Photos from the image-classification dataset "augmented" in the GitHub repository snarfnet/fukusou-kion. Its 2 classes are: not tsuchinoko, tsuchinoko candidate.

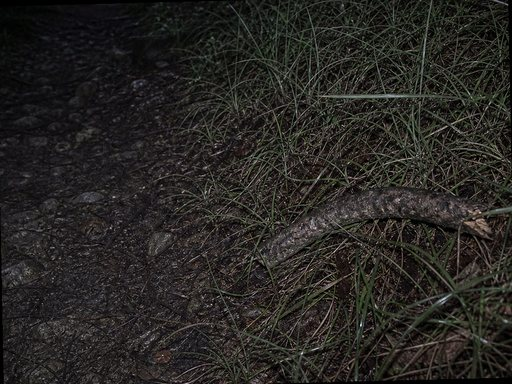
Label: not tsuchinoko

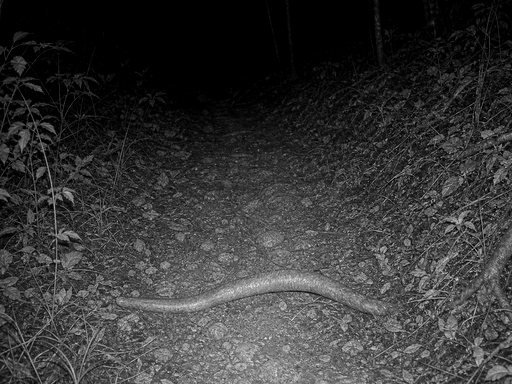
Label: not tsuchinoko

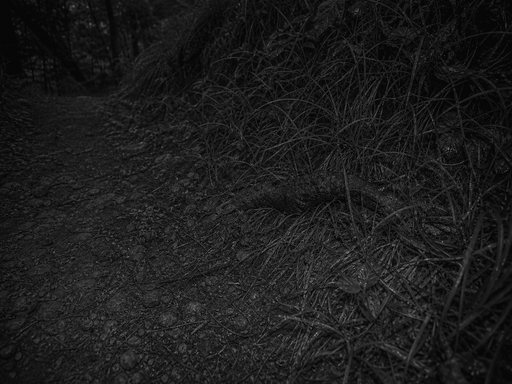
Label: not tsuchinoko

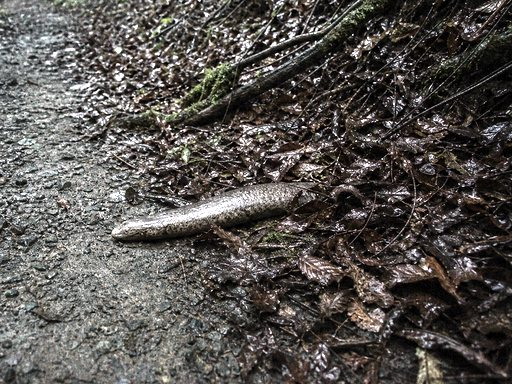
Label: tsuchinoko candidate

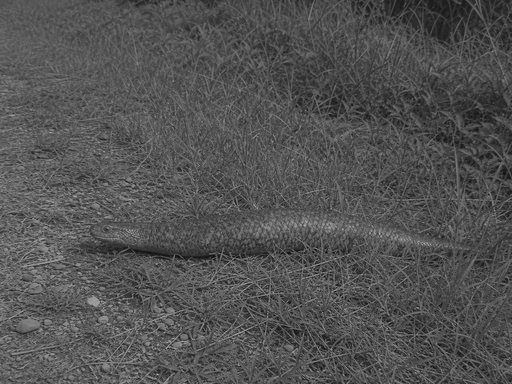
Label: tsuchinoko candidate

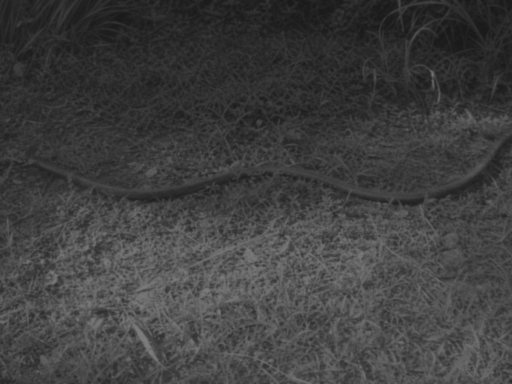
Label: tsuchinoko candidate
